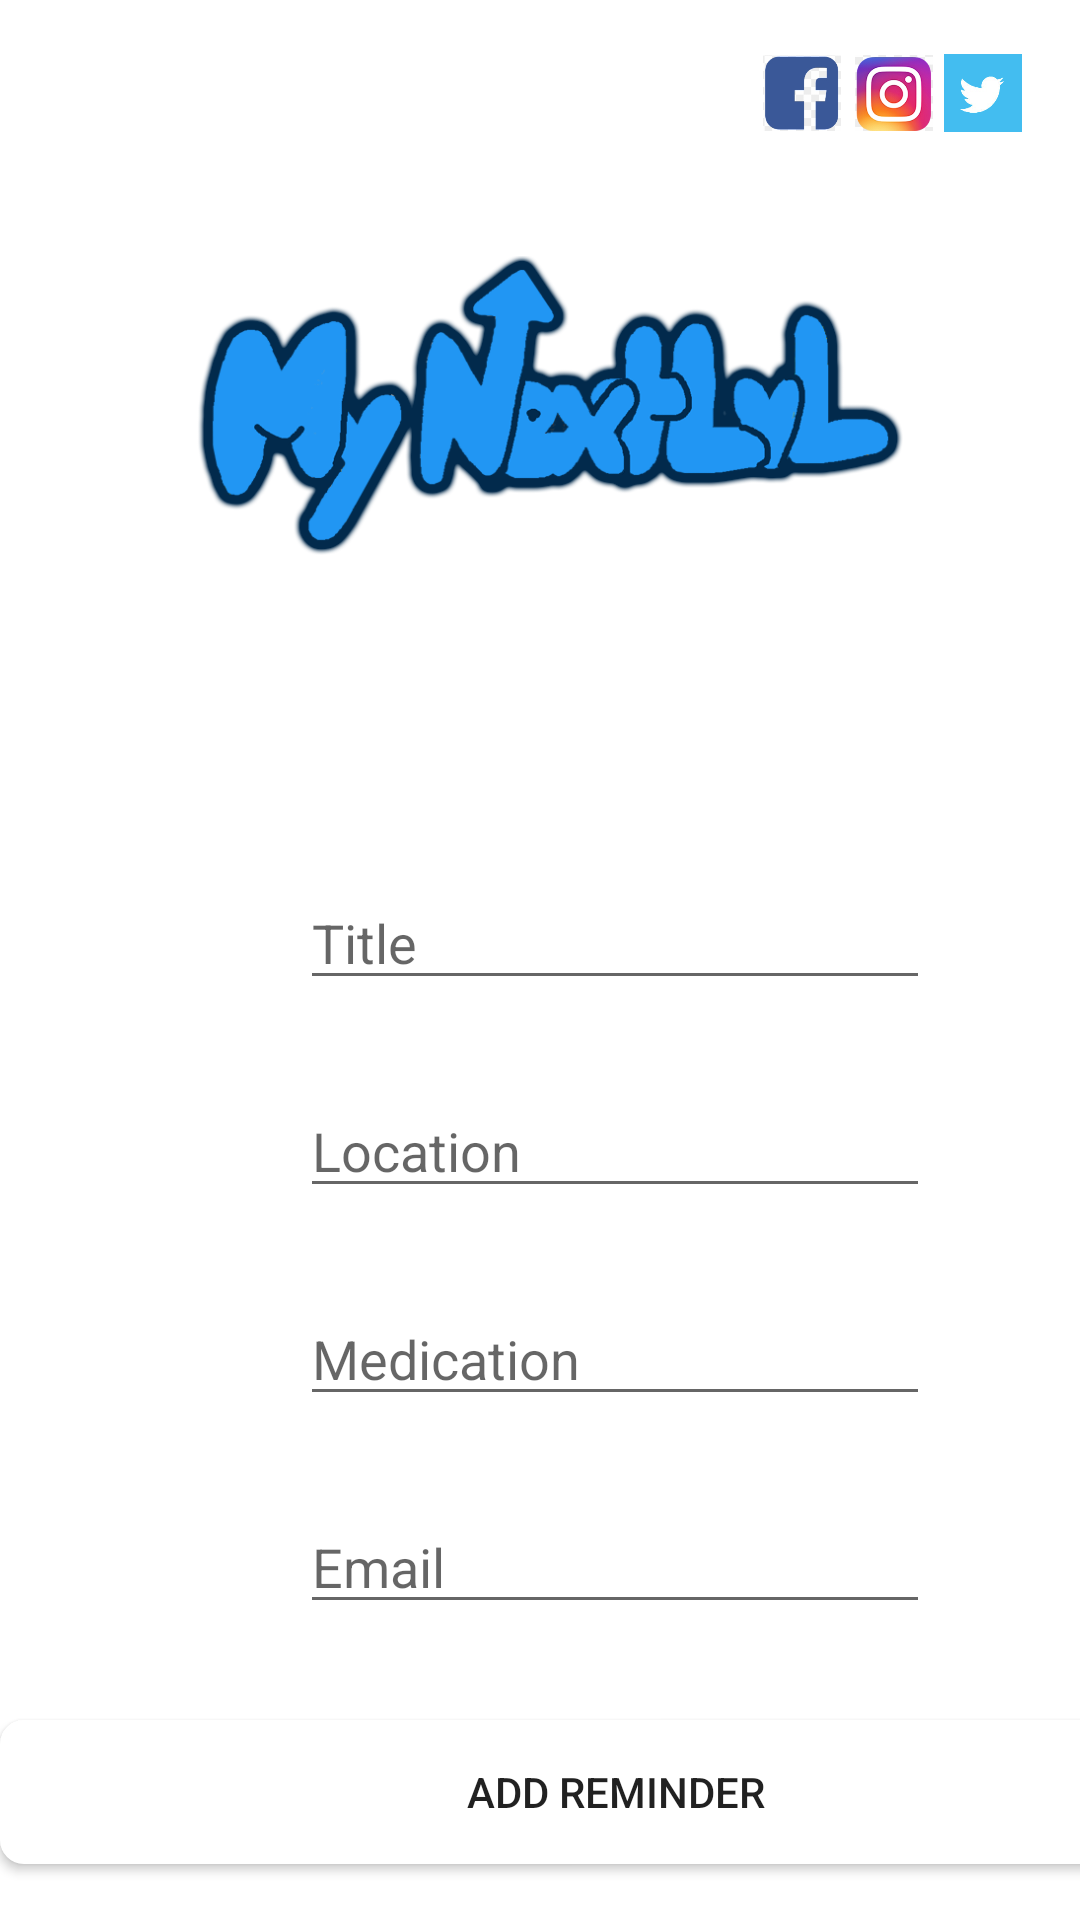

Produce the Android XML layout that renders to this screen, including the resource entries it uses.
<!-- AndroidManifest.xml: application theme Theme.MyNextLevel -->
<!-- res/layout/activity_set_reminders.xml -->
<?xml version="1.0" encoding="utf-8"?>
<androidx.constraintlayout.widget.ConstraintLayout xmlns:android="http://schemas.android.com/apk/res/android"
    xmlns:app="http://schemas.android.com/apk/res-auto"
    xmlns:tools="http://schemas.android.com/tools"
    android:layout_width="match_parent"
    android:layout_height="match_parent"
    tools:context=".SetReminders">

    <ImageView
        android:id="@+id/logo"
        android:layout_width="238dp"
        android:layout_height="121dp"
        android:onClick="onLogoClick"
        app:layout_constraintBottom_toBottomOf="parent"
        app:layout_constraintEnd_toEndOf="parent"
        app:layout_constraintHorizontal_bias="0.52"
        app:layout_constraintStart_toStartOf="parent"
        app:layout_constraintTop_toTopOf="parent"
        app:layout_constraintVertical_bias="0.144"
        app:srcCompat="@drawable/mynextlvldrawingcashmere" />

    <ImageView
        android:id="@+id/Facebook"
        android:layout_width="26dp"
        android:layout_height="34dp"
        android:layout_marginEnd="2dp"
        android:layout_marginRight="2dp"
        android:clickable="true"
        app:layout_constraintBottom_toTopOf="@+id/logo"
        app:layout_constraintEnd_toStartOf="@+id/Instagram"
        app:layout_constraintHorizontal_bias="0.989"
        app:layout_constraintStart_toStartOf="parent"
        app:layout_constraintTop_toTopOf="@+id/Instagram"
        app:layout_constraintVertical_bias="0.0"
        app:srcCompat="@drawable/fb" />

    <ImageView
        android:id="@+id/Instagram"
        android:layout_width="26dp"
        android:layout_height="34dp"
        android:layout_marginEnd="2dp"
        android:layout_marginRight="2dp"
        app:layout_constraintBottom_toBottomOf="@+id/Twitter"
        app:layout_constraintEnd_toStartOf="@+id/Twitter"
        app:layout_constraintHorizontal_bias="0.994"
        app:layout_constraintStart_toStartOf="parent"
        app:layout_constraintTop_toTopOf="@+id/Twitter"
        app:layout_constraintVertical_bias="0.0"
        app:srcCompat="@drawable/insta" />

    <ImageView
        android:id="@+id/Twitter"
        android:layout_width="26dp"
        android:layout_height="34dp"
        app:layout_constraintBottom_toTopOf="@+id/logo"
        app:layout_constraintEnd_toEndOf="parent"
        app:layout_constraintHorizontal_bias="0.942"
        app:layout_constraintStart_toStartOf="parent"
        app:layout_constraintTop_toTopOf="parent"
        app:layout_constraintVertical_bias="0.347"
        app:srcCompat="@drawable/twt22" />


    <EditText
        android:id="@+id/Title"
        android:layout_width="wrap_content"
        android:layout_height="wrap_content"
        android:layout_marginStart="100dp"
        android:layout_marginTop="292dp"
        android:ems="10"
        android:hint="Title"
        android:inputType="textPersonName"
        app:layout_constraintStart_toStartOf="parent"
        app:layout_constraintTop_toTopOf="parent" />

    <EditText
        android:id="@+id/Medication"
        android:layout_width="wrap_content"
        android:layout_height="wrap_content"
        android:layout_marginStart="100dp"
        android:layout_marginTop="28dp"
        android:ems="10"
        android:hint="Medication"
        android:inputType="textPersonName"
        app:layout_constraintStart_toStartOf="parent"
        app:layout_constraintTop_toBottomOf="@+id/Location" />


    <EditText
        android:id="@+id/Location"
        android:layout_width="wrap_content"
        android:layout_height="wrap_content"
        android:layout_marginStart="100dp"
        android:layout_marginTop="28dp"
        android:ems="10"
        android:hint="Location"
        android:inputType="textPersonName"
        app:layout_constraintStart_toStartOf="parent"
        app:layout_constraintTop_toBottomOf="@+id/Title" />

    <EditText
        android:id="@+id/ReminderEmail"
        android:layout_width="wrap_content"
        android:layout_height="wrap_content"
        android:layout_marginStart="100dp"
        android:layout_marginTop="28dp"
        android:ems="10"
        android:hint="Email"
        android:inputType="textEmailAddress"
        app:layout_constraintStart_toStartOf="parent"
        app:layout_constraintTop_toBottomOf="@+id/Medication" />

    <Button
        android:id="@+id/AddEvent"
        android:layout_width="411dp"
        android:layout_height="wrap_content"
        android:layout_marginTop="32dp"
        android:background="@drawable/textround"
        android:onClick="onAddReminderClick"
        android:text="@string/add_event_button_text"
        app:layout_constraintStart_toStartOf="parent"
        app:layout_constraintTop_toBottomOf="@+id/ReminderEmail" />
</androidx.constraintlayout.widget.ConstraintLayout>
<!-- resources referenced by this layout -->
<resources>
  <!-- drawable fb: png bitmap (drawable, 8670 bytes) -->
  <!-- drawable insta: png bitmap (drawable, 40671 bytes) -->
  <!-- drawable mynextlvldrawingcashmere: png bitmap (drawable, 59502 bytes) -->
  <!-- drawable textround (drawable) -->
  <?xml version="1.0" encoding="utf-8"?>
  <selector xmlns:android="http://schemas.android.com/apk/res/android">
      <item>
      <shape android:shape="rectangle">
          <solid android:color="#ffffff"/>
          <corners android:radius="8dp"/>
      </shape>
  </item>
  </selector>
  <!-- drawable twt22: png bitmap (drawable, 8886 bytes) -->
  <string name="add_event_button_text">Add Reminder</string>
  <style name="Theme.MyNextLevel" parent="Theme.MaterialComponents.DayNight.DarkActionBar">
          
          <item name="colorPrimary">@color/purple_500</item>
          <item name="colorPrimaryVariant">@color/purple_700</item>
          <item name="colorOnPrimary">@color/white</item>
          
          <item name="colorSecondary">@color/teal_200</item>
          <item name="colorSecondaryVariant">@color/teal_700</item>
          <item name="colorOnSecondary">@color/black</item>
          
          <item name="android:statusBarColor" tools:targetApi="l">?attr/colorPrimaryVariant</item>
          
      </style>
  <!-- not gathered from this repository: default colours our renderer supplied (Android Studio template values) -->
  <color name="purple_500">#FF6200EE</color>
  <color name="purple_700">#FF3700B3</color>
  <color name="teal_200">#FF03DAC5</color>
  <color name="teal_700">#FF018786</color>
  <color name="black">#FF000000</color>
  <color name="white">#FFFFFFFF</color>
</resources>
